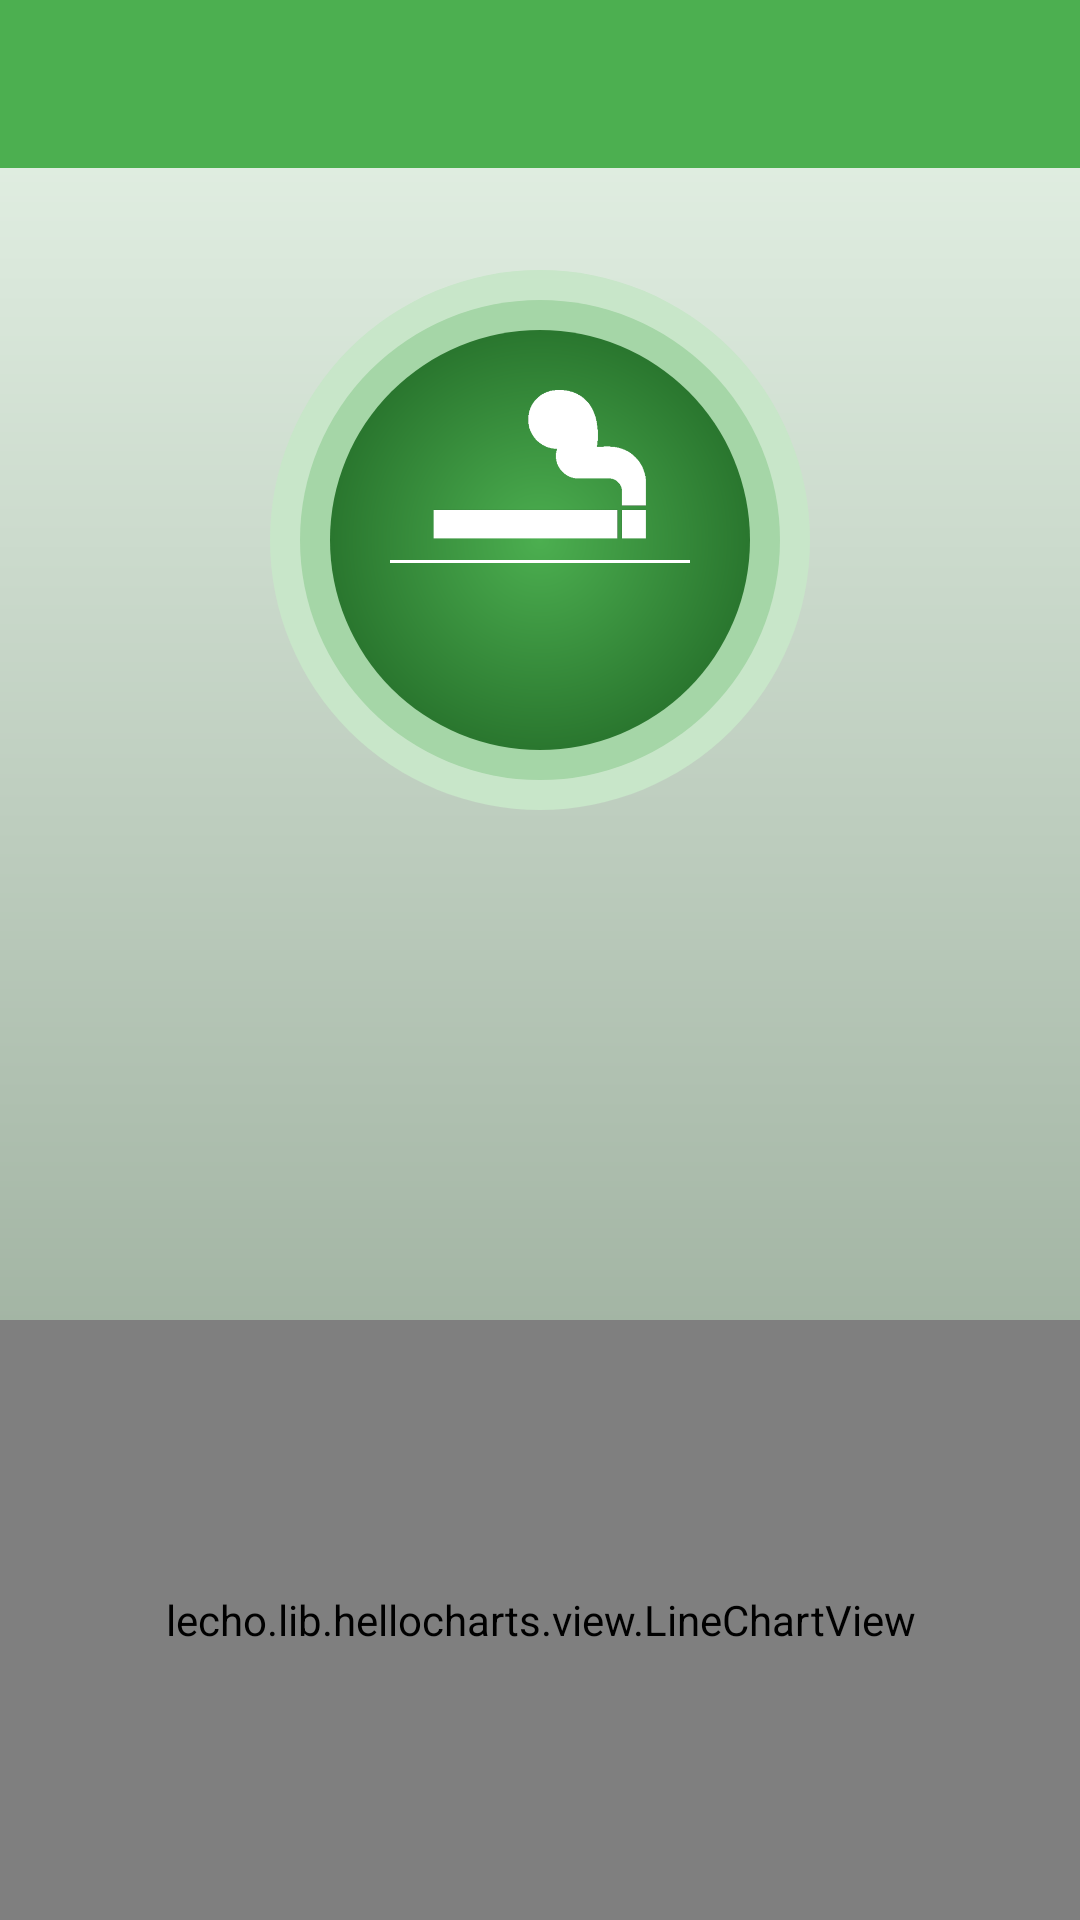

Write the Android layout XML for this screen, with the resource values it uses.
<!-- AndroidManifest.xml: application theme AppTheme -->
<!-- res/layout/activity_main.xml -->
<?xml version="1.0" encoding="utf-8"?>
<android.support.v4.widget.DrawerLayout
    xmlns:android="http://schemas.android.com/apk/res/android"
    xmlns:tools="http://schemas.android.com/tools"
    android:layout_width="match_parent"
    android:layout_height="match_parent"
    android:id="@+id/main_activity_drawer_layout">

    <RelativeLayout
        android:layout_width="match_parent"
        android:layout_height="match_parent"
        android:background="@drawable/standard_screen_background"
        android:animateLayoutChanges="true"
        android:id="@+id/main_activity_container_view"
        tools:context=".view.activity.MainActivity">

        <include
            layout="@layout/toolbar"
            android:layout_width="match_parent"
            android:layout_height="wrap_content"
            android:layout_alignParentTop="true"
            android:id="@+id/main_activity_toolbar" />

        
        <LinearLayout
            android:layout_width="180dp"
            android:layout_height="180dp"
            android:layout_below="@+id/main_activity_toolbar"
            android:layout_centerHorizontal="true"
            android:layout_marginTop="30dp"
            android:orientation="vertical"
            android:gravity="center"
            android:padding="40dp"
            android:background="@drawable/consume_button_background"
            android:id="@+id/main_activity_consume_button">

            <ImageView
                android:layout_width="100dp"
                android:layout_height="50dp"
                android:src="@drawable/consume_button_icon"
                android:scaleType="centerInside"
                android:contentDescription="@string/consume_button_content_description" />

            <TextView
                android:layout_width="100dp"
                android:layout_height="1dp"
                android:layout_marginTop="7dp"
                android:layout_marginBottom="3dp"
                android:background="@android:color/white" />

            <TextView
                android:layout_width="100dp"
                android:layout_height="40dp"
                android:gravity="center_horizontal"
                android:textColor="@android:color/white"
                android:textSize="20sp"
                android:textStyle="bold"
                android:id="@+id/main_activity_timer_value_text_view"
                tools:text="00:00:00" />

        </LinearLayout>

        <lecho.lib.hellocharts.view.LineChartView
            android:layout_width="match_parent"
            android:layout_height="200dp"
            android:layout_alignParentBottom="true"
            android:padding="10dp"
            android:id="@+id/main_activity_statistic_chart_view" />

    </RelativeLayout>

    <android.support.design.widget.NavigationView
        android:layout_width="wrap_content"
        android:layout_height="match_parent"
        android:layout_gravity="start">

        <LinearLayout
            android:layout_width="match_parent"
            android:layout_height="match_parent"
            android:orientation="vertical">

            <ImageView
                android:layout_width="150dp"
                android:layout_height="150dp"
                android:layout_marginTop="20dp"
                android:layout_marginBottom="20dp"
                android:layout_gravity="center_horizontal"
                android:src="@drawable/consume_button_icon_primary_color"
                android:background="@drawable/circle_ring_primary_color"
                android:paddingTop="30dp"
                android:paddingLeft="30dp"
                android:paddingStart="30dp"
                android:paddingRight="30dp"
                android:paddingEnd="30dp"
                android:paddingBottom="50dp"
                android:contentDescription="@string/consume_button_content_description" />

            <TextView
                android:layout_width="wrap_content"
                android:layout_height="wrap_content"
                android:layout_marginBottom="20dp"
                android:textSize="20sp"
                android:textStyle="bold"
                android:textColor="@color/colorPrimaryDark"
                android:layout_gravity="center_horizontal"
                android:id="@+id/main_activity_user_name_text_view" />

            <LinearLayout
                android:layout_width="match_parent"
                android:layout_height="match_parent"
                android:orientation="vertical"
                android:background="@color/colorPrimary">

                <TextView
                    android:layout_width="match_parent"
                    android:layout_height="2dp"
                    android:layout_marginTop="2dp"
                    android:background="@android:color/white" />

                <Button
                    android:layout_width="match_parent"
                    android:layout_height="wrap_content"
                    android:text="@string/modes_button_label"
                    android:id="@+id/main_activity_modes_button"
                    tools:ignore="RtlSymmetry"
                    style="@style/DrawerMenuButton" />

                <Button
                    android:layout_width="match_parent"
                    android:layout_height="wrap_content"
                    android:text="@string/registration_activity_label"
                    android:id="@+id/main_activity_registraion_button"
                    tools:ignore="RtlSymmetry"
                    style="@style/DrawerMenuButton" />

                <Button
                    android:layout_width="match_parent"
                    android:layout_height="wrap_content"
                    android:text="@string/restore_statistic_button_label"
                    android:id="@+id/main_activity_restore_statistic_button"
                    tools:ignore="RtlSymmetry"
                    style="@style/DrawerMenuButton" />

                <Button
                    android:layout_width="match_parent"
                    android:layout_height="wrap_content"
                    android:text="@string/delete_account_button_label"
                    android:id="@+id/main_activity_delete_account_button"
                    tools:ignore="RtlSymmetry"
                    style="@style/DrawerMenuButton" />

                <Button
                    android:layout_width="match_parent"
                    android:layout_height="wrap_content"
                    android:text="@string/delete_statistic_button_label"
                    android:id="@+id/main_activity_delete_statistic_button"
                    tools:ignore="RtlSymmetry"
                    style="@style/DrawerMenuButton" />

            </LinearLayout>

        </LinearLayout>

    </android.support.design.widget.NavigationView>

</android.support.v4.widget.DrawerLayout>
<!-- res/layout/toolbar.xml (included above) -->
<?xml version="1.0" encoding="utf-8"?>
<LinearLayout xmlns:android="http://schemas.android.com/apk/res/android"
    xmlns:tools="http://schemas.android.com/tools"
    android:layout_width="match_parent"
    android:layout_height="wrap_content"
    xmlns:app="http://schemas.android.com/apk/res-auto"
    android:orientation="vertical">

    <android.support.v7.widget.Toolbar
        android:layout_width="match_parent"
        android:layout_height="wrap_content"
        android:background="?attr/colorPrimary"
        app:titleTextColor="@android:color/white"
        android:id="@+id/toolbar">

    </android.support.v7.widget.Toolbar>

    <View
        android:layout_width="match_parent"
        android:layout_height="4dp"
        android:background="@drawable/rectangle_shadow" />

</LinearLayout>
<!-- resources referenced by this layout -->
<resources>
  <color name="colorPrimary">#4CAF50</color>
  <color name="colorPrimaryDark">#1B5E20</color>
  <!-- drawable circle_ring_primary_color (drawable) -->
  <?xml version="1.0" encoding="utf-8"?>
  <shape xmlns:android="http://schemas.android.com/apk/res/android"
      android:shape="oval">
  
      <solid android:color="@android:color/transparent" />
      <stroke android:color="@color/colorPrimary" android:width="2dp" />
  
  </shape>
  <!-- drawable consume_button_background (drawable) -->
  <?xml version="1.0" encoding="utf-8"?>
  <layer-list xmlns:android="http://schemas.android.com/apk/res/android">
  
      <item>
          <shape android:shape="oval">
              <solid android:color="@color/colorAccentLight" />
          </shape>
      </item>
  
      <item android:top="10dp" android:left="10dp" android:right="10dp" android:bottom="10dp">
          <shape android:shape="oval">
              <solid android:color="@color/colorAccent" />
          </shape>
      </item>
  
      <item android:top="20dp" android:left="20dp" android:right="20dp" android:bottom="20dp">
          <shape android:shape="oval">
  
              <gradient
                  android:type="radial"
                  android:gradientRadius="200"
                  android:startColor="@color/colorPrimary"
                  android:endColor="@color/colorPrimaryDark" />
  
          </shape>
      </item>
  
  </layer-list>
  <!-- drawable consume_button_icon: png bitmap (drawable-hdpi, 2769 bytes) -->
  <!-- drawable consume_button_icon_primary_color: png bitmap (drawable-hdpi, 3124 bytes) -->
  <!-- drawable standard_screen_background (drawable) -->
  <?xml version="1.0" encoding="utf-8"?>
  <shape xmlns:android="http://schemas.android.com/apk/res/android"
      android:shape="rectangle">
  
      <gradient
          android:type="linear"
          android:startColor="#E8F5E9"
          android:endColor="#849885"
          android:angle="270" />
  
      
  
  </shape>
  <string name="consume_button_content_description">Consume button</string>
  <string name="delete_account_button_label">Delete account</string>
  <string name="delete_statistic_button_label">Delete statistic</string>
  <string name="modes_button_label">Modes</string>
  <string name="registration_activity_label">Registration</string>
  <string name="restore_statistic_button_label">Restore statistic</string>
  <style name="AppTheme" parent="Theme.AppCompat.Light.NoActionBar">
          
          <item name="colorPrimary">@color/colorPrimary</item>
          <item name="colorPrimaryDark">@color/colorPrimaryDark</item>
          <item name="colorAccent">@color/colorAccent</item>
          <item name="alertDialogTheme">@style/AppCompatAlertDialogStyle</item>
      </style>
  <color name="colorAccentLight">#C8E6C9</color>
  <color name="colorAccent">#A5D6A7</color>
  <style name="AppCompatAlertDialogStyle" parent="Theme.AppCompat.Light.Dialog.Alert">
          <item name="colorAccent">@color/colorPrimary</item>
      </style>
</resources>
